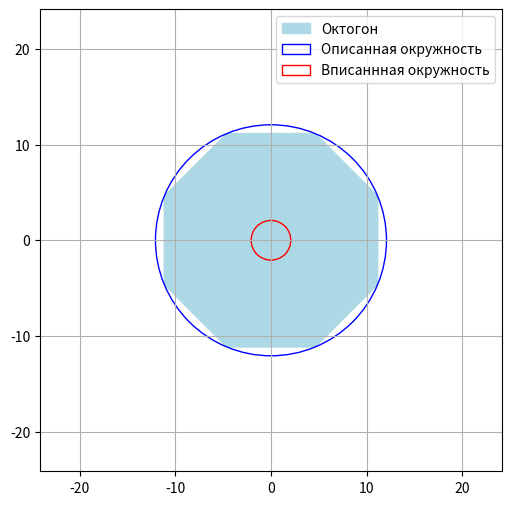

Generate this figure with matplotlib:
import math
import matplotlib.pyplot as plt
import numpy as np

class Octagon:
    def __init__(self, side_length):
        self.side = side_length
        self.angle = 135  # Фиксированный угол (в градусах)
        self.k = 1 + math.sqrt(2) # Константа k

    def circumcircle_radius(self):
        "Радиус описанной окружности"
        return self.side*self.k/2
    
    def circumcircle_area(self):
        "Площадь описанной окружности"
        r = self.circumcircle_radius()
        return math.pi*r*2
    
    def incircle_radius(self):
        "Радиус вписанной окружности"
        return self.side/(2*(math.sqrt(2)+1))
    
    def incircle_area(self):
        "Площадь вписанной окружности"
        r = self.incircle_radius()
        return math.pi*r*2
    
    def area(self):
        "Площадь октогона"
        return 2*self.side**2*(1 + math.sqrt(2))
    
    def perimetr(self):
        "Периметр октогона"
        return self.side*8
    
    def draw(self):
        fig, ax = plt.subplots(figsize=(6, 6))
        ax.set_aspect('equal')
        ax.set_xlim(-self.k * self.side, self.k * self.side)
        ax.set_ylim(-self.k * self.side, self.k * self.side)

        theta = np.linspace(0, 2 * np.pi, 9)[:-1] + np.pi / 8
        x = self.side * np.cos(theta) * self.k / 2
        y = self.side * np.sin(theta) * self.k / 2
        ax.fill(x, y, color='lightblue', label='Октогон')

        r_circ = self.circumcircle_radius()
        circle_circ = plt.Circle((0,0), r_circ, color="blue", fill=False, label="Описанная окружность")
        ax.add_patch(circle_circ)
        r_in = self.incircle_radius()
        circle_in = plt.Circle((0,0), r_in, color="red", fill=False, label="Вписаннная окружность")
        ax.add_patch(circle_in)


        plt.legend()
        plt.grid()
        plt.show()

octagon = Octagon(10)
print("Радиус описанной окружности", octagon.circumcircle_radius())
print("Площадь описанной окружности", octagon.circumcircle_area())
print("Радиус вписанной окружности", octagon.incircle_radius())
print("Площадь вписанной окружности", octagon.incircle_area())
print("Площадь октогона", octagon.area())
print("Периметр октогона", octagon.perimetr())

octagon.draw()